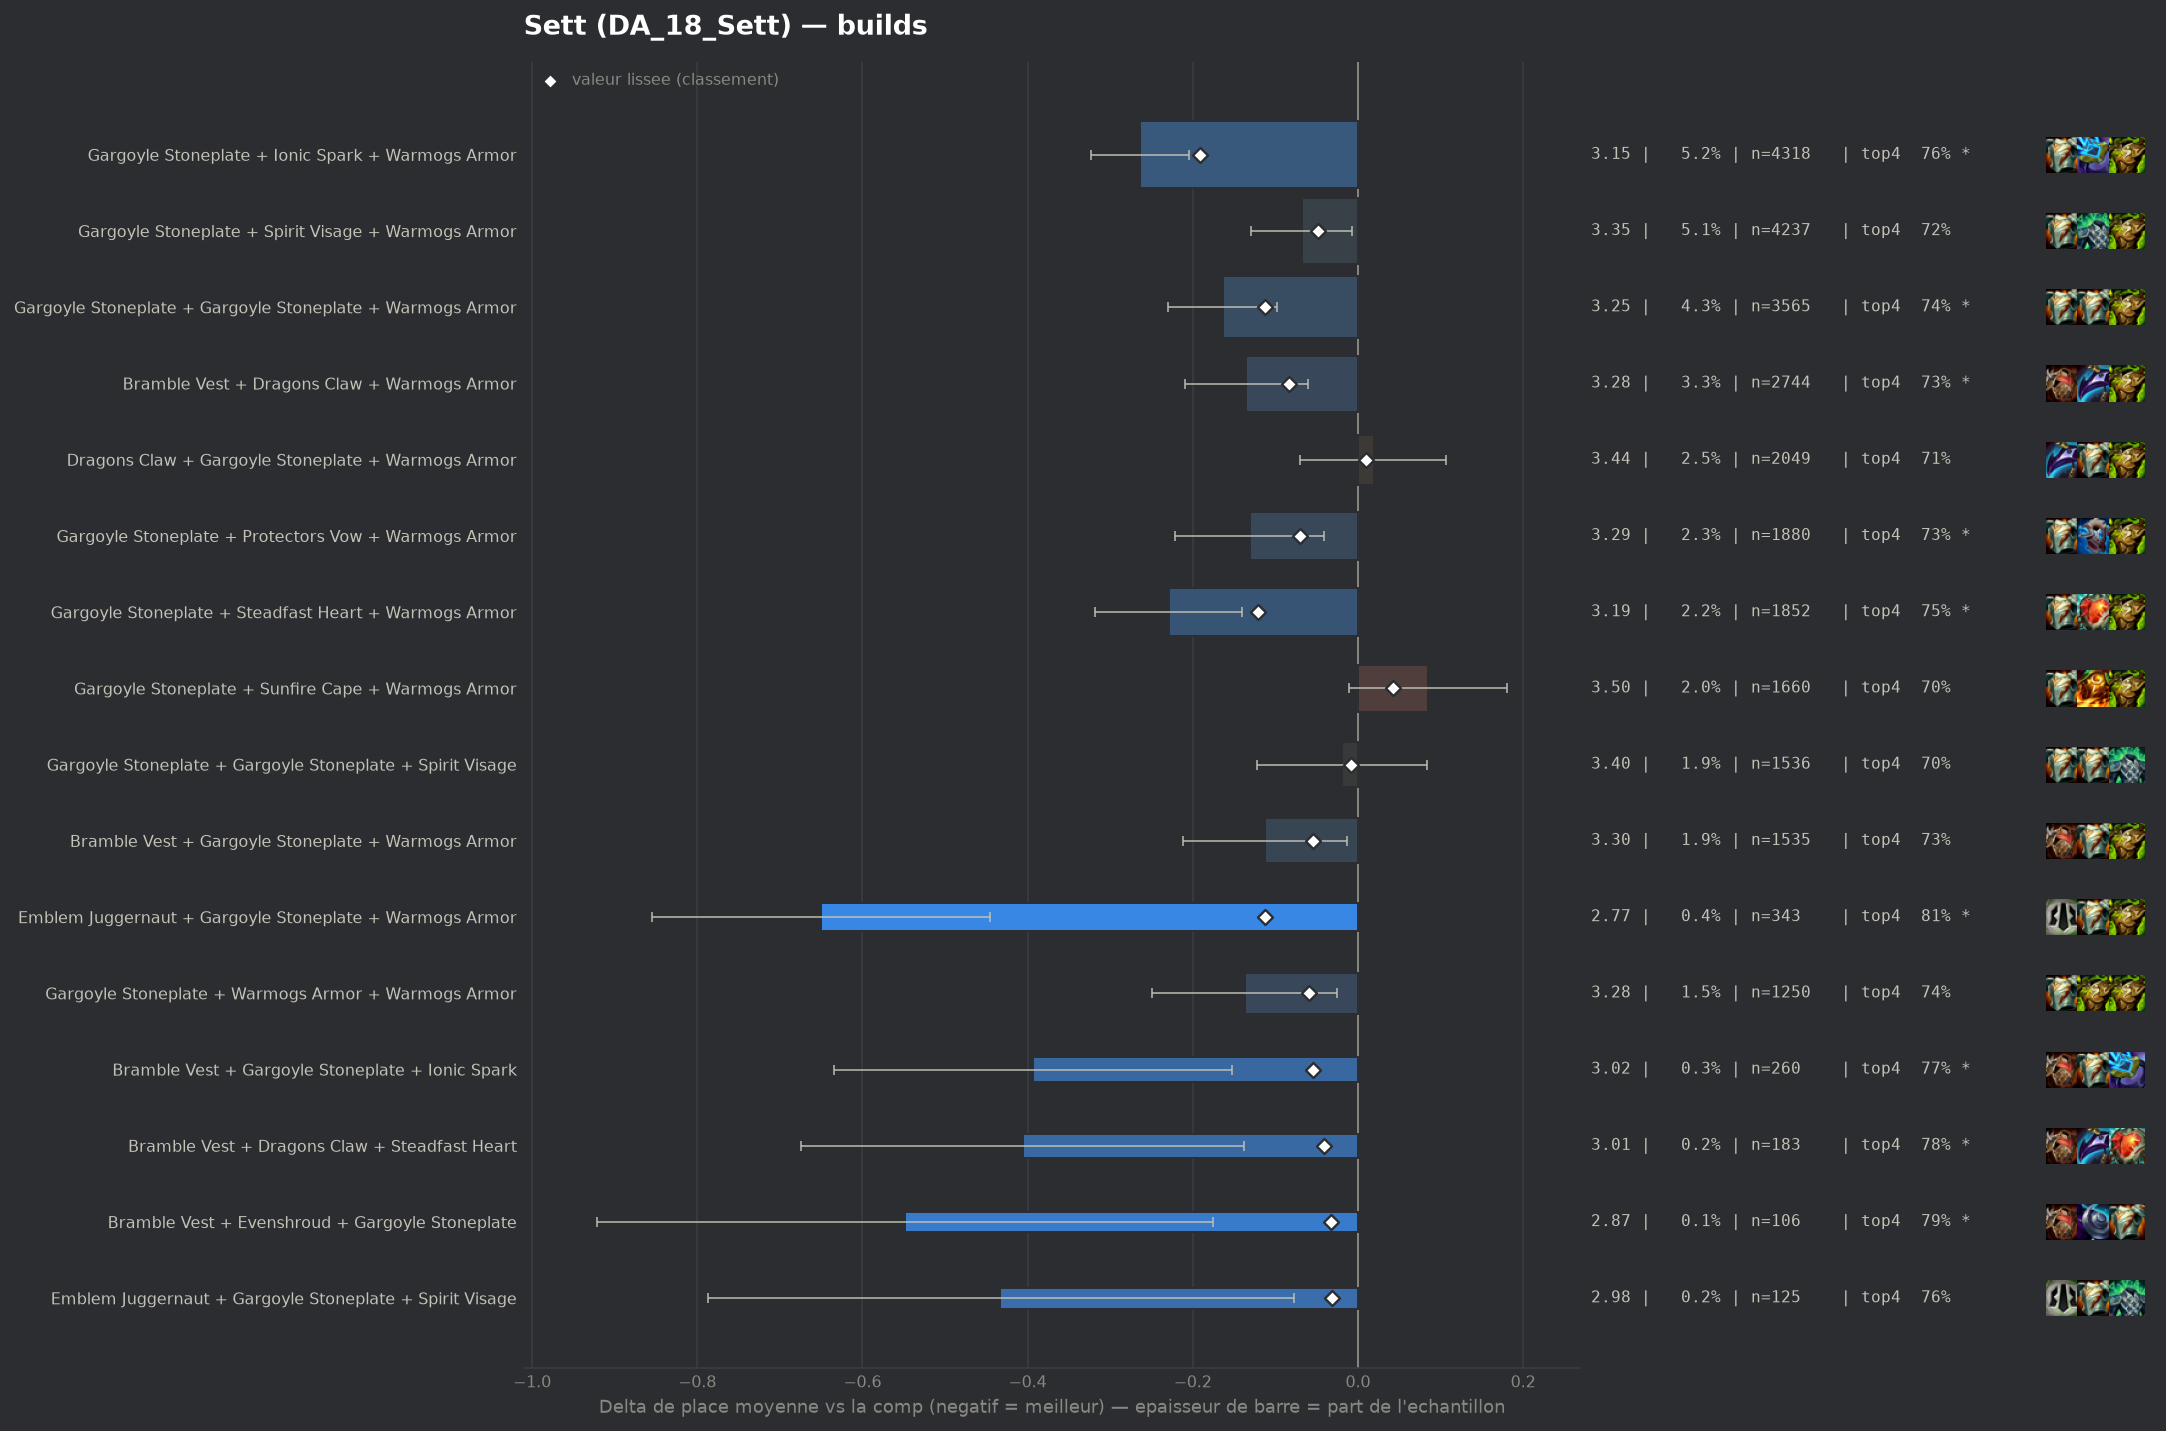

Data behind this chart, as committed beside it:
group, label, n, share, avg_place, shrunk_avg, score, d_avg, d_avg_pess, impact, d_top4, win, top2, top4, sd, z, p, significant
populaire, Gargoyle Stoneplate + Ionic Spark + Warm…, 4318, 0.05246, 3.153, 3.226, -0.191, -0.264, -0.205, 0.01, 0.0495, 0.2557, 0.4539, 0.7566, 1.932, -8.73, 0.0, True
populaire, Gargoyle Stoneplate + Steadfast Heart + …, 1852, 0.0225, 3.187, 3.295, -0.121, -0.229, -0.141, 0.0027, 0.044, 0.2408, 0.4492, 0.7511, 1.921, -5.08, 0.0, True
populaire, Gargoyle Stoneplate + Gargoyle Stoneplat…, 3565, 0.04331, 3.253, 3.305, -0.112, -0.164, -0.098, 0.0049, 0.0298, 0.2412, 0.43, 0.7369, 1.964, -4.87, 0.0, True
pepite, Emblem Juggernaut + Gargoyle Stoneplate …, 343, 0.004167, 2.767, 3.305, -0.112, -0.65, -0.445, 0.0005, 0.1005, 0.3557, 0.5743, 0.8076, 1.934, -6.21, 0.0, True
populaire, Bramble Vest + Dragons Claw + Warmogs Ar…, 2744, 0.03333, 3.282, 3.332, -0.084, -0.135, -0.061, 0.0028, 0.024, 0.2278, 0.4235, 0.731, 1.942, -3.58, 0.00034, True
populaire, Gargoyle Stoneplate + Protectors Vow + W…, 1880, 0.02284, 3.286, 3.347, -0.07, -0.131, -0.041, 0.0016, 0.0265, 0.2234, 0.4277, 0.7335, 1.962, -2.86, 0.00418, True
pepite, Gargoyle Stoneplate + Warmogs Armor + Wa…, 1250, 0.01519, 3.28, 3.358, -0.059, -0.137, -0.025, 0.0009, 0.0289, 0.2272, 0.4456, 0.736, 2.001, -2.4, 0.01645, False
populaire, Bramble Vest + Gargoyle Stoneplate + War…, 1535, 0.01865, 3.304, 3.362, -0.054, -0.113, -0.013, 0.001, 0.0232, 0.2176, 0.43, 0.7303, 1.978, -2.21, 0.02725, False
pepite, Bramble Vest + Gargoyle Stoneplate + Ion…, 260, 0.003159, 3.023, 3.363, -0.054, -0.394, -0.152, 0.0002, 0.0583, 0.2885, 0.5115, 0.7654, 1.982, -3.2, 0.00139, True
populaire, Gargoyle Stoneplate + Spirit Visage + Wa…, 4237, 0.05147, 3.349, 3.368, -0.049, -0.068, -0.007, 0.0025, 0.0135, 0.2186, 0.4083, 0.7206, 1.965, -2.2, 0.02777, False
pepite, Bramble Vest + Dragons Claw + Steadfast …, 183, 0.002223, 3.011, 3.376, -0.041, -0.406, -0.138, 0.0001, 0.0689, 0.235, 0.5082, 0.776, 1.849, -2.96, 0.00303, True
pepite, Bramble Vest + Evenshroud + Gargoyle Sto…, 106, 0.001288, 2.868, 3.384, -0.033, -0.549, -0.176, 0.0, 0.0854, 0.3019, 0.5755, 0.7925, 1.957, -2.88, 0.00392, True
pepite, Emblem Juggernaut + Gargoyle Stoneplate …, 125, 0.001519, 2.984, 3.386, -0.031, -0.433, -0.078, 0.0, 0.0529, 0.32, 0.544, 0.76, 2.02, -2.39, 0.01668, False
, Emblem Juggernaut + Gargoyle Stoneplate …, 77, 0.0009354, 2.753, 3.387, -0.03, -0.664, -0.23, 0.0, 0.1111, 0.3506, 0.5974, 0.8182, 1.942, -3.0, 0.00273, True
, Crownguard + Gargoyle Stoneplate + Warmo…, 1124, 0.01365, 3.345, 3.388, -0.029, -0.072, 0.0, 0.0004, -0.0007, 0.2393, 0.4342, 0.7064, 2.051, -1.16, 0.2451, False
, Gargoyle Stoneplate + Steraks Gage + War…, 290, 0.003523, 3.224, 3.388, -0.029, -0.193, 0.0, 0.0001, 0.0412, 0.2345, 0.4483, 0.7483, 1.976, -1.66, 0.0975, False
, Bramble Vest + Steadfast Heart + Warmogs…, 177, 0.00215, 3.113, 3.387, -0.029, -0.304, -0.016, 0.0001, 0.0557, 0.2429, 0.4972, 0.7627, 1.948, -2.07, 0.03824, False
, Bramble Vest + Gargoyle Stoneplate + Pro…, 220, 0.002673, 3.177, 3.389, -0.028, -0.239, 0.0, 0.0001, 0.052, 0.2591, 0.4409, 0.7591, 1.945, -1.82, 0.06815, False
, Gargoyle Stoneplate + Ionic Spark + Sunf…, 607, 0.007374, 3.32, 3.391, -0.026, -0.097, 0.0, 0.0002, -0.0085, 0.229, 0.4366, 0.6985, 1.966, -1.21, 0.2251, False
, Gargoyle Stoneplate + Gargoyle Stoneplat…, 381, 0.004629, 3.278, 3.391, -0.026, -0.139, 0.0, 0.0001, -0.001, 0.2126, 0.4514, 0.706, 1.908, -1.41, 0.1573, False
, Evenshroud + Steadfast Heart + Warmogs A…, 53, 0.0006439, 2.585, 3.391, -0.026, -0.832, -0.415, 0.0, 0.2175, 0.283, 0.566, 0.9245, 1.547, -3.91, 9e-05, True
, Evenshroud + Gargoyle Stoneplate + Warmo…, 446, 0.005418, 3.305, 3.393, -0.024, -0.112, 0.0, 0.0001, 0.0216, 0.2242, 0.4327, 0.7287, 2.025, -1.16, 0.2447, False
, Evenshroud + Gargoyle Stoneplate + Gargo…, 138, 0.001676, 3.109, 3.393, -0.024, -0.308, -0.0, 0.0, 0.0683, 0.2391, 0.4275, 0.7754, 1.844, -1.96, 0.04995, False
, Evenshroud + Gargoyle Stoneplate + Ionic…, 115, 0.001397, 3.043, 3.392, -0.024, -0.373, -0.067, 0.0, 0.0756, 0.2087, 0.4348, 0.7826, 1.675, -2.39, 0.01698, False
, Ionic Spark + Steadfast Heart + Sunfire …, 69, 0.0008382, 2.812, 3.392, -0.024, -0.605, -0.217, 0.0, 0.148, 0.2754, 0.4783, 0.8551, 1.644, -3.06, 0.00225, True
, Emblem Juggernaut + Dragons Claw + Gargo…, 46, 0.0005588, 2.543, 3.393, -0.024, -0.873, -0.444, 0.0, 0.1625, 0.3261, 0.5652, 0.8696, 1.485, -3.99, 7e-05, True
, Bramble Vest + Ionic Spark + Warmogs Arm…, 194, 0.002357, 3.196, 3.393, -0.023, -0.221, 0.0, 0.0001, 0.0507, 0.2268, 0.4588, 0.7577, 1.922, -1.6, 0.1099, False
, Gargoyle Stoneplate + Spirit Visage + St…, 952, 0.01157, 3.356, 3.395, -0.022, -0.061, 0.0, 0.0003, 0.0167, 0.2227, 0.3929, 0.7237, 1.955, -0.95, 0.3412, False
, Crownguard + Dragons Claw + Gargoyle Sto…, 187, 0.002272, 3.198, 3.394, -0.022, -0.219, 0.0, 0.0001, 0.0095, 0.2246, 0.4545, 0.7166, 1.867, -1.6, 0.1093, False
, Protectors Vow + Spirit Visage + Sunfire…, 144, 0.001749, 3.146, 3.395, -0.022, -0.271, 0.0, 0.0, 0.036, 0.2778, 0.4653, 0.7431, 1.9, -1.71, 0.08738, False
, Ionic Spark + Spirit Visage + Sunfire Ca…, 130, 0.001579, 3.115, 3.395, -0.022, -0.301, 0.0, 0.0, 0.0545, 0.2, 0.5, 0.7615, 1.817, -1.89, 0.05886, False
, Gargoyle Stoneplate + Ionic Spark + Stea…, 295, 0.003584, 3.281, 3.396, -0.021, -0.135, 0.0, 0.0001, 0.0387, 0.1932, 0.4068, 0.7458, 1.861, -1.25, 0.2123, False
, Dragons Claw + Evenshroud + Warmogs Armo…, 70, 0.0008504, 2.9, 3.396, -0.021, -0.517, -0.068, 0.0, 0.0787, 0.3286, 0.4857, 0.7857, 1.913, -2.26, 0.02391, False
, Bramble Vest + Dragons Claw + Gargoyle S…, 674, 0.008188, 3.349, 3.397, -0.02, -0.068, 0.0, 0.0002, 0.014, 0.2018, 0.3843, 0.7211, 1.861, -0.95, 0.3442, False
, Ionic Spark + Sunfire Cape + Warmogs Arm…, 293, 0.003559, 3.283, 3.397, -0.02, -0.133, 0.0, 0.0001, 0.0199, 0.215, 0.413, 0.727, 1.894, -1.2, 0.2286, False
, Moguls Mail + Gargoyle Stoneplate + Stea…, 41, 0.0004981, 2.585, 3.397, -0.02, -0.831, -0.299, 0.0, 0.1222, 0.3902, 0.5854, 0.8293, 1.739, -3.06, 0.00221, True
, Gargoyle Stoneplate + Protectors Vow + S…, 362, 0.004398, 3.312, 3.398, -0.019, -0.105, 0.0, 0.0001, 0.0057, 0.2155, 0.4337, 0.7127, 1.955, -1.02, 0.3098, False
, Crownguard + Gargoyle Stoneplate + Ionic…, 176, 0.002138, 3.222, 3.398, -0.019, -0.195, 0.0, 0.0, 0.06, 0.2443, 0.4148, 0.767, 1.91, -1.35, 0.1758, False
, Bramble Vest + Dragons Claw + Protectors…, 155, 0.001883, 3.194, 3.398, -0.019, -0.223, 0.0, 0.0, 0.0736, 0.2129, 0.3742, 0.7806, 1.793, -1.55, 0.1215, False
, Bramble Vest + Warmogs Armor + Warmogs A…, 104, 0.001263, 3.096, 3.398, -0.019, -0.321, 0.0, 0.0, 0.0718, 0.2404, 0.4519, 0.7788, 1.806, -1.81, 0.07037, False
, Protectors Vow + Steadfast Heart + Sunfi…, 65, 0.0007896, 2.908, 3.397, -0.019, -0.509, -0.107, 0.0, 0.0929, 0.2615, 0.4769, 0.8, 1.652, -2.48, 0.01304, False
, Spirit Visage + Warmogs Armor + Warmogs …, 92, 0.001118, 3.076, 3.399, -0.018, -0.341, 0.0, 0.0, 0.0538, 0.2283, 0.5326, 0.7609, 1.941, -1.68, 0.0924, False
, Dragons Claw + Ionic Spark + Warmogs Arm…, 165, 0.002004, 3.23, 3.4, -0.017, -0.186, 0.0, 0.0, 0.0323, 0.2242, 0.4303, 0.7394, 1.896, -1.26, 0.207, False
, Protectors Vow + Sunfire Cape + Warmogs …, 165, 0.002004, 3.23, 3.4, -0.017, -0.186, 0.0, 0.0, 0.0384, 0.2061, 0.4303, 0.7455, 1.838, -1.3, 0.193, False
, Evenshroud + Sunfire Cape + Warmogs Armo…, 114, 0.001385, 3.158, 3.4, -0.017, -0.259, 0.0, 0.0, 0.0824, 0.2193, 0.3947, 0.7895, 1.809, -1.53, 0.1269, False
, Dragons Claw + Gargoyle Stoneplate + Spi…, 966, 0.01174, 3.375, 3.401, -0.016, -0.042, 0.0, 0.0002, 0.0124, 0.1925, 0.3882, 0.7195, 1.899, -0.68, 0.4942, False
, Gargoyle Stoneplate + Ionic Spark + Spir…, 845, 0.01027, 3.369, 3.401, -0.016, -0.048, 0.0, 0.0002, 0.0006, 0.2237, 0.4249, 0.7077, 2.016, -0.68, 0.4952, False
, Bramble Vest + Spirit Visage + Warmogs A…, 371, 0.004507, 3.337, 3.402, -0.015, -0.08, 0.0, 0.0001, 0.0315, 0.186, 0.4043, 0.7385, 1.901, -0.81, 0.4197, False
, Dragons Claw + Gargoyle Stoneplate + Ste…, 365, 0.004434, 3.334, 3.402, -0.015, -0.083, 0.0, 0.0001, 0.0272, 0.211, 0.4055, 0.7342, 1.972, -0.8, 0.425, False
, Moguls Mail + Gargoyle Stoneplate + Spir…, 165, 0.002004, 3.248, 3.401, -0.015, -0.168, 0.0, 0.0, 0.0323, 0.2121, 0.4545, 0.7394, 1.94, -1.11, 0.2656, False
, Steadfast Heart + Steadfast Heart + Warm…, 49, 0.0005953, 2.898, 3.402, -0.015, -0.519, -0.041, 0.0, 0.1297, 0.2653, 0.449, 0.8367, 1.705, -2.13, 0.03327, False
, Evenshroud + Ionic Spark + Sunfire Cape, 48, 0.0005831, 2.875, 3.401, -0.015, -0.542, -0.033, 0.0, 0.1054, 0.25, 0.5417, 0.8125, 1.798, -2.09, 0.03695, False
, Bramble Vest + Gargoyle Stoneplate + Ste…, 203, 0.002466, 3.286, 3.402, -0.014, -0.131, 0.0, 0.0, 0.022, 0.197, 0.4483, 0.7291, 1.947, -0.96, 0.3381, False
, Adaptive Helm + Spirit Visage + Warmogs …, 93, 0.00113, 3.161, 3.403, -0.014, -0.255, 0.0, 0.0, 0.0241, 0.2796, 0.4624, 0.7312, 2.007, -1.23, 0.2198, False
, Bramble Vest + Gargoyle Stoneplate + Ste…, 74, 0.000899, 3.095, 3.403, -0.014, -0.322, 0.0, 0.0, 0.0362, 0.2838, 0.4459, 0.7432, 1.839, -1.51, 0.1321, False
, Gargoyle Stoneplate + Steadfast Heart + …, 418, 0.005078, 3.352, 3.404, -0.013, -0.065, 0.0, 0.0001, 0.0083, 0.2153, 0.4187, 0.7153, 1.949, -0.68, 0.4958, False
, Moguls Mail + Gargoyle Stoneplate + Garg…, 87, 0.001057, 3.149, 3.403, -0.013, -0.267, 0.0, 0.0, 0.0516, 0.2184, 0.4368, 0.7586, 1.765, -1.41, 0.158, False
, Bramble Vest + Gargoyle Stoneplate + Spi…, 680, 0.008261, 3.376, 3.405, -0.012, -0.04, 0.0, 0.0001, 0.0121, 0.2015, 0.4103, 0.7191, 1.964, -0.53, 0.5942, False
, Crownguard + Gargoyle Stoneplate + Sunfi…, 221, 0.002685, 3.312, 3.404, -0.012, -0.105, 0.0, 0.0, 0.0396, 0.2262, 0.3801, 0.7466, 1.914, -0.81, 0.4174, False
, Bramble Vest + Protectors Vow + Warmogs …, 177, 0.00215, 3.294, 3.405, -0.012, -0.123, 0.0, 0.0, 0.0387, 0.209, 0.4068, 0.7458, 1.938, -0.84, 0.399, False
... 190 more rows
